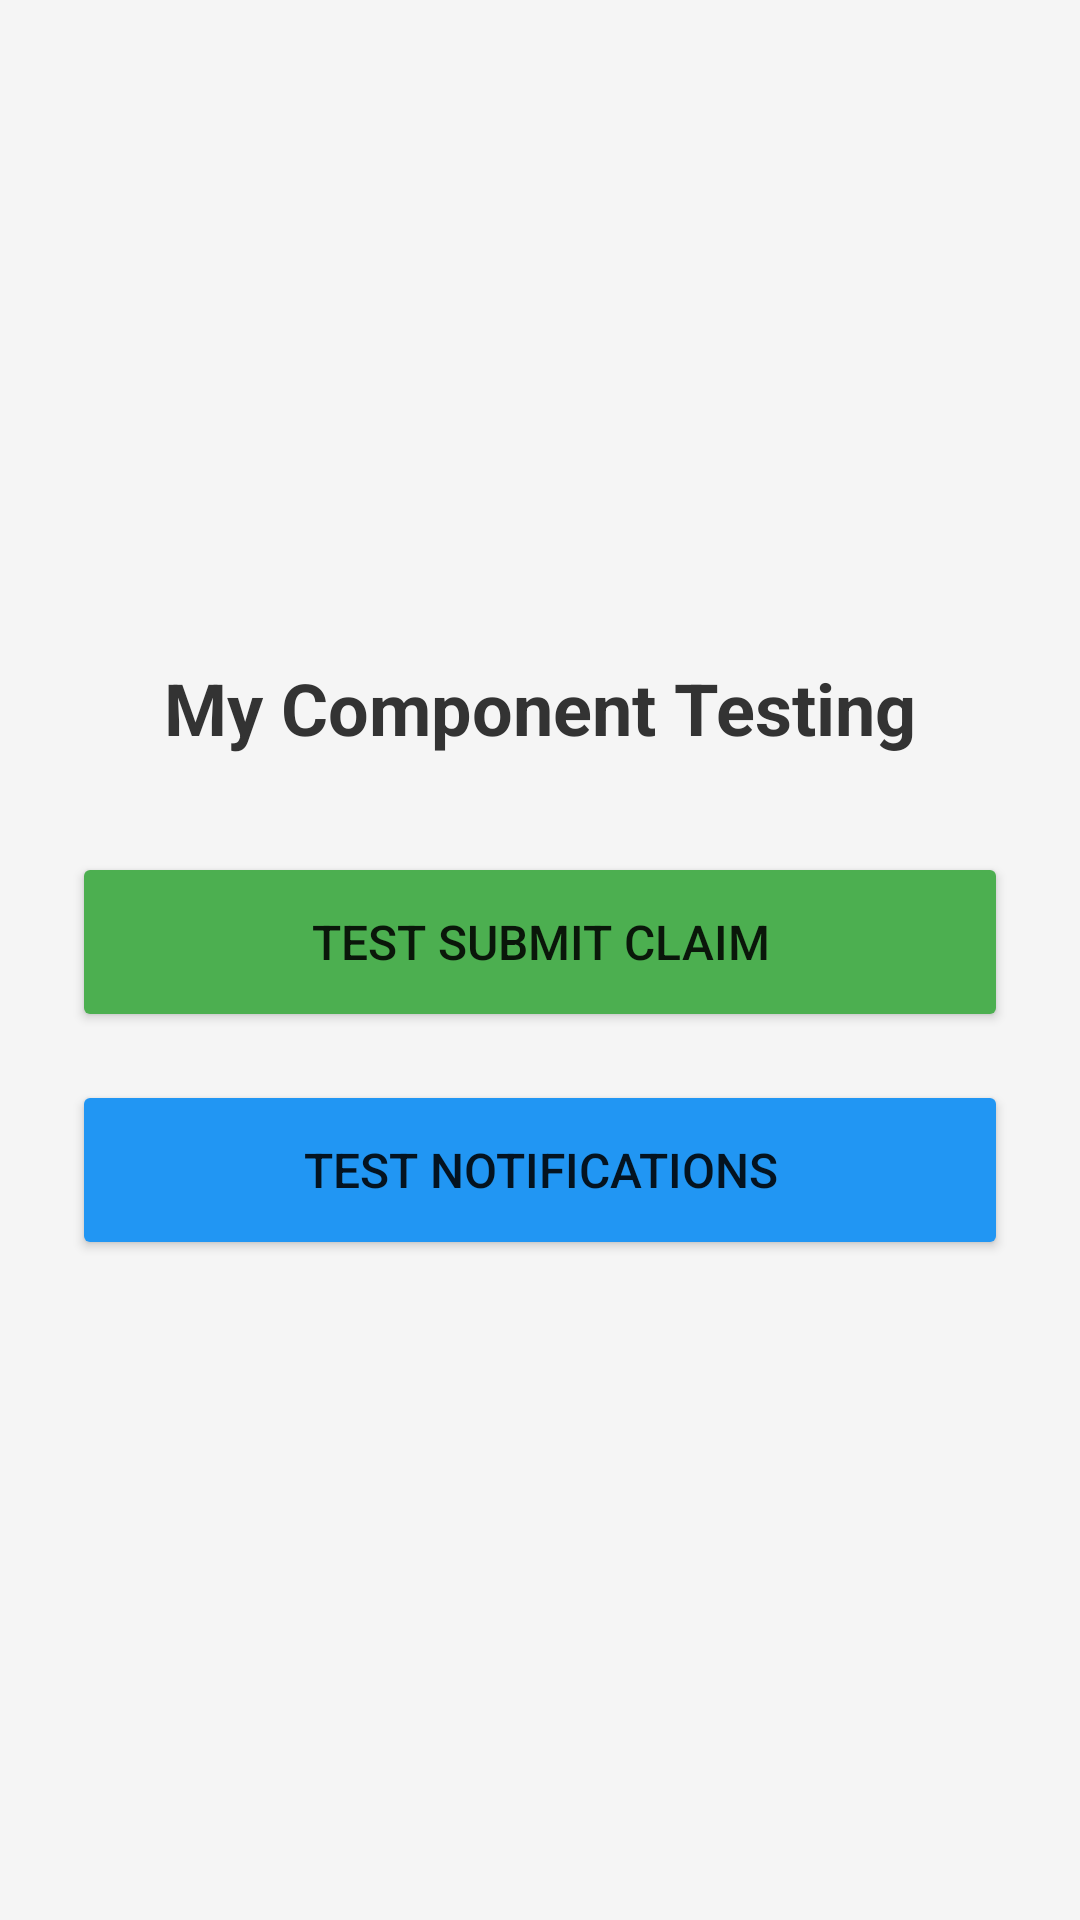

Here is an Android app screen rendered from its layout file. Give the layout XML and the strings, colors and styles it references.
<!-- AndroidManifest.xml: application theme Theme.FindIt -->
<!-- res/layout/activity_my_part.xml -->
<?xml version="1.0" encoding="utf-8"?>
<LinearLayout xmlns:android="http://schemas.android.com/apk/res/android"
    android:layout_width="match_parent"
    android:layout_height="match_parent"
    android:orientation="vertical"
    android:padding="24dp"
    android:gravity="center"
    android:background="#F5F5F5">

    <TextView
        android:layout_width="wrap_content"
        android:layout_height="wrap_content"
        android:text="My Component Testing"
        android:textSize="24sp"
        android:textStyle="bold"
        android:layout_marginBottom="32dp"
        android:textColor="#333333" />

    <Button
        android:id="@+id/btnTestSubmitClaim"
        android:layout_width="match_parent"
        android:layout_height="60dp"
        android:text="Test Submit Claim"
        android:textSize="16sp"
        android:layout_marginBottom="16dp"
        android:backgroundTint="#4CAF50" />

    <Button
        android:id="@+id/btnTestNotifications"
        android:layout_width="match_parent"
        android:layout_height="60dp"
        android:text="Test Notifications"
        android:textSize="16sp"
        android:backgroundTint="#2196F3" />

</LinearLayout>
<!-- resources referenced by this layout -->
<resources>
  <style name="Theme.FindIt" parent="Theme.MaterialComponents.DayNight.NoActionBar">
  
          <item name="colorPrimary">@color/primary</item>
          <item name="colorPrimaryVariant">@color/primary_dark</item>
          <item name="colorOnPrimary">@color/white</item>
  
          <item name="colorSecondary">@color/accent</item>
          <item name="colorSecondaryVariant">@color/accent_dark</item>
          <item name="colorOnSecondary">@color/white</item>
  
          <item name="android:statusBarColor">@color/primary_dark</item>
          <item name="android:windowBackground">@color/bg_light</item>
  
          <item name="textInputStyle">@style/Widget.FindIt.TextInputLayout.OutlinedBox</item>
          <item name="chipStyle">@style/Widget.MaterialComponents.Chip.Choice</item>
      </style>
  <color name="primary">#2563EB</color>
  <color name="primary_dark">#1D4ED8</color>
  <color name="white">#FFFFFF</color>
  <style name="Widget.FindIt.TextInputLayout.OutlinedBox" parent="Widget.MaterialComponents.TextInputLayout.OutlinedBox">
          <item name="boxStrokeColor">@color/text_input_box_stroke</item>
          <item name="boxStrokeWidth">1dp</item>
          <item name="boxStrokeWidthFocused">2dp</item>
          <item name="hintTextColor">@color/text_input_hint_color</item>
          <item name="android:textColorHint">@color/text_secondary</item>
          <item name="startIconTint">@color/text_secondary</item>
          <item name="endIconTint">@color/text_secondary</item>
      </style>
  <color name="text_secondary">#64748B</color>
</resources>
